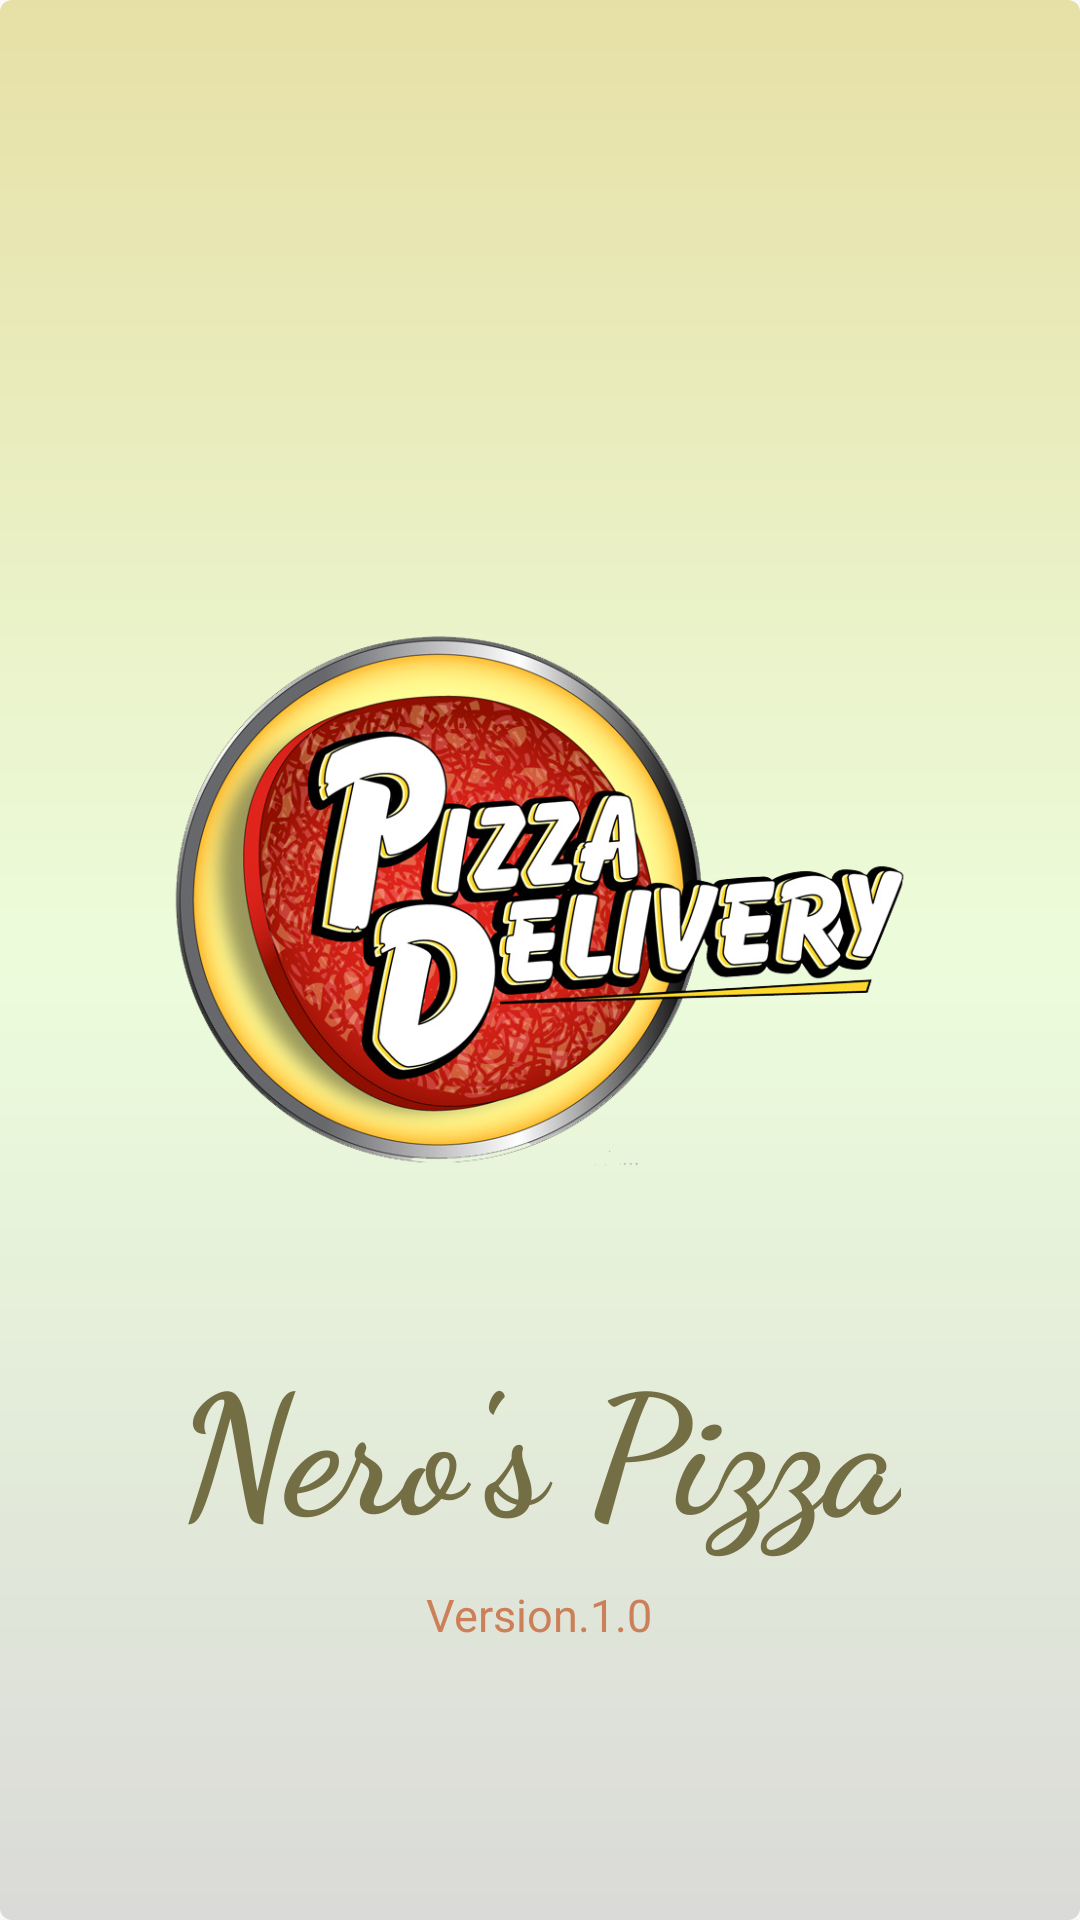

Write the Android layout XML for this screen, with the resource values it uses.
<!-- AndroidManifest.xml: application theme AppTheme -->
<!-- res/layout/activity_splash_screen.xml -->
<?xml version="1.0" encoding="utf-8"?>
<RelativeLayout xmlns:android="http://schemas.android.com/apk/res/android"
    xmlns:app="http://schemas.android.com/apk/res-auto"
    xmlns:tools="http://schemas.android.com/tools"
    android:layout_width="match_parent"
    android:layout_height="match_parent"
    android:background="@drawable/background"
    tools:context="com.example.android.mypizzaapp.SplashScreen">


    <ImageView
        android:id="@+id/imageView"
        android:layout_width="250dp"
        android:layout_height="250dp"
        android:layout_above="@+id/textView2"
        android:layout_centerHorizontal="true"
        android:layout_marginBottom="19dp"
        android:src="@drawable/pizza2" />

    <TextView
        android:id="@+id/textView2"
        android:layout_width="wrap_content"
        android:layout_height="wrap_content"
        android:layout_alignParentBottom="true"
        android:layout_centerHorizontal="true"
        android:layout_marginBottom="121dp"
        android:fontFamily="cursive"
        android:text="Nero's Pizza"
        android:textColor="#746e45"
        android:textSize="55sp"
        android:textStyle="bold" />

    <TextView
        android:id="@+id/textView3"
        android:layout_width="wrap_content"
        android:layout_height="wrap_content"
        android:layout_below="@+id/imageView"
        android:layout_centerHorizontal="true"
        android:layout_marginTop="85dp"
        android:text="Version.1.0"
        android:textColor="#cc805a"
        android:textSize="15sp" />





</RelativeLayout>
<!-- resources referenced by this layout -->
<resources>
  <!-- drawable background (drawable) -->
  <?xml version="1.0" encoding="utf-8"?>
  <shape xmlns:android="http://schemas.android.com/apk/res/android"
      android:shape="rectangle">
      <gradient
          android:angle="90"
          android:centerColor="#ecfcdb"
          android:endColor="#e7e0a6"
          android:gradientRadius="13dp"
          android:useLevel="true"
          android:startColor="#dadad8" />
      <corners android:radius="4dp"/>
  
  </shape>
  <!-- drawable pizza2: png bitmap (drawable, 452740 bytes) -->
  <style name="AppTheme" parent="Theme.AppCompat.Light.DarkActionBar">
          
          <item name="colorPrimary">#b2bc5c</item>
          <item name="colorPrimaryDark">#769c46</item>
          <item name="colorAccent">#000000</item>
      </style>
</resources>
